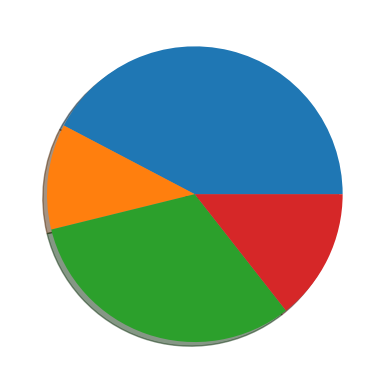

Write the Python code that produced this figure.
import matplotlib.pyplot as plt
import numpy as np

a=np.array([44,12,33,15])

plt.pie(a,shadow=True)
plt.show()